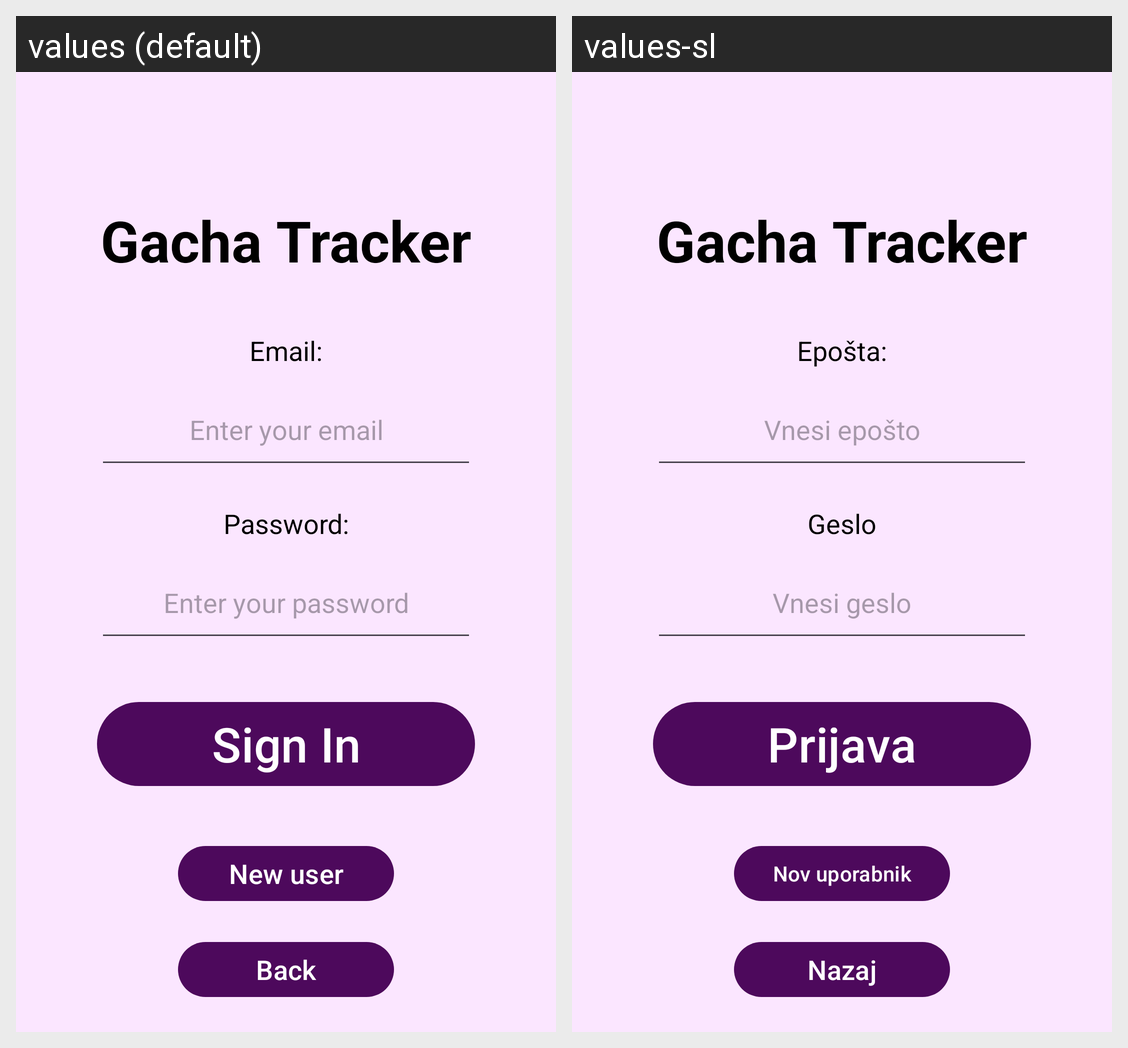

The Android screen above is rendered under two locales of the same app. Produce the string resources it draws, with the default and per-locale values.
Android screen res/layout/activity_sign_in_with_password.xml rendered under 2 locales, left to right: values (default), values-sl. Device: Nexus 5 (rendered at 1080×1920; each locale shown at half size, 540×960, under a caption strip naming it); theme Theme.GachaFramework.
Strings drawn on this screen, with the default value and each locale's value (text and hints the layout hard-codes, and strings that could not be matched under every locale, appear in the picture but are not listed):

app_name
  values: Gacha Tracker
  values-sl: Gacha Tracker  [not translated; the default value is used]

email
  values: Email:
  values-sl: Epošta:

enter_email
  values: Enter your email
  values-sl: Vnesi epošto

password
  values: Password:
  values-sl: Geslo

enter_password
  values: Enter your password
  values-sl: Vnesi geslo

sign_in
  values: Sign In
  values-sl: Prijava

new_user
  values: New user
  values-sl: Nov uporabnik

back
  values: Back
  values-sl: Nazaj
